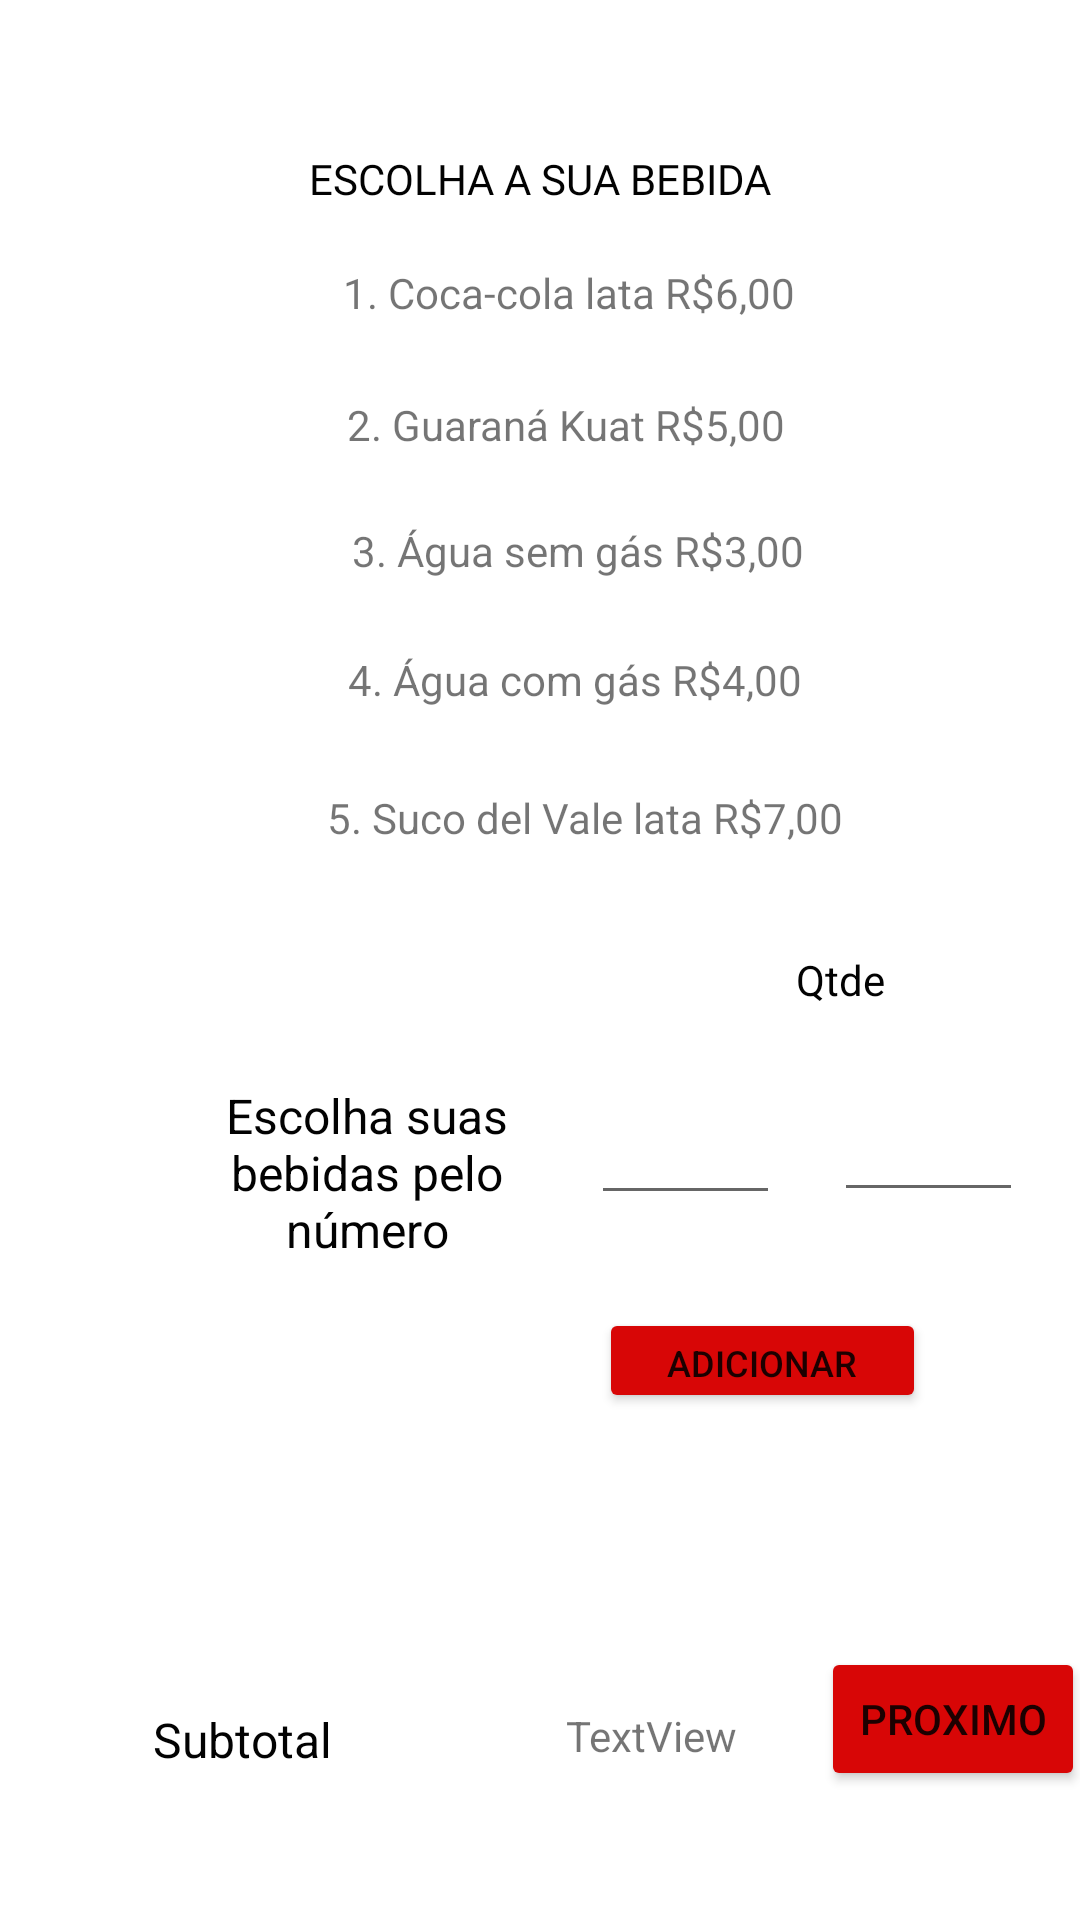

Android layout source for this screen:
<!-- AndroidManifest.xml: application theme Theme.Lanches -->
<!-- res/layout/activity_pag3.xml -->
<?xml version="1.0" encoding="utf-8"?>
<androidx.constraintlayout.widget.ConstraintLayout xmlns:android="http://schemas.android.com/apk/res/android"
    xmlns:app="http://schemas.android.com/apk/res-auto"
    xmlns:tools="http://schemas.android.com/tools"
    android:layout_width="match_parent"
    android:layout_height="match_parent"
    tools:context=".pag3">

    <TextView
        android:id="@+id/textView15"
        android:layout_width="wrap_content"
        android:layout_height="wrap_content"
        android:layout_marginStart="111dp"
        android:layout_marginTop="50dp"
        android:layout_marginEnd="111dp"
        android:fontFamily="@font/alfa_slab_one"
        android:text="ESCOLHA A SUA BEBIDA"
        android:textColor="#020202"
        app:layout_constraintEnd_toEndOf="parent"
        app:layout_constraintStart_toStartOf="parent"
        app:layout_constraintTop_toTopOf="parent" />

    <TextView
        android:id="@+id/aguasgas"
        android:layout_width="wrap_content"
        android:layout_height="wrap_content"
        android:layout_marginStart="21dp"
        android:layout_marginTop="23dp"
        android:layout_marginEnd="128dp"
        android:text="3. Água sem gás R$3,00"
        app:layout_constraintEnd_toEndOf="parent"
        app:layout_constraintStart_toEndOf="@+id/imageView8"
        app:layout_constraintTop_toBottomOf="@+id/guarana" />

    <ImageView
        android:id="@+id/imageView8"
        android:layout_width="37dp"
        android:layout_height="34dp"
        android:layout_marginStart="74dp"
        android:layout_marginTop="9dp"
        android:layout_marginEnd="21dp"
        app:layout_constraintEnd_toStartOf="@+id/aguasgas"
        app:layout_constraintStart_toStartOf="parent"
        app:layout_constraintTop_toBottomOf="@+id/imageView7"
        app:srcCompat="@drawable/bebida" />

    <ImageView
        android:id="@+id/imageView9"
        android:layout_width="37dp"
        android:layout_height="34dp"
        android:layout_marginStart="74dp"
        android:layout_marginTop="9dp"
        android:layout_marginEnd="20dp"
        app:layout_constraintEnd_toStartOf="@+id/aguacgas"
        app:layout_constraintStart_toStartOf="parent"
        app:layout_constraintTop_toBottomOf="@+id/imageView8"
        app:srcCompat="@drawable/bebida" />

    <TextView
        android:id="@+id/aguacgas"
        android:layout_width="wrap_content"
        android:layout_height="wrap_content"
        android:layout_marginStart="20dp"
        android:layout_marginTop="24dp"
        android:layout_marginEnd="128dp"
        android:text="4. Água com gás R$4,00"
        app:layout_constraintEnd_toEndOf="parent"
        app:layout_constraintStart_toEndOf="@+id/imageView9"
        app:layout_constraintTop_toBottomOf="@+id/aguasgas" />

    <ImageView
        android:id="@+id/imageView10"
        android:layout_width="37dp"
        android:layout_height="34dp"
        android:layout_marginStart="74dp"
        android:layout_marginTop="13dp"
        android:layout_marginEnd="15dp"
        app:layout_constraintEnd_toStartOf="@+id/delvale"
        app:layout_constraintStart_toStartOf="parent"
        app:layout_constraintTop_toBottomOf="@+id/imageView9"
        app:srcCompat="@drawable/bebida" />

    <TextView
        android:id="@+id/delvale"
        android:layout_width="wrap_content"
        android:layout_height="wrap_content"
        android:layout_marginStart="15dp"
        android:layout_marginTop="27dp"
        android:layout_marginEnd="111dp"
        android:text="5. Suco del Vale lata R$7,00"
        app:layout_constraintEnd_toEndOf="parent"
        app:layout_constraintStart_toEndOf="@+id/imageView10"
        app:layout_constraintTop_toBottomOf="@+id/aguacgas" />

    <ImageView
        android:id="@+id/imageView7"
        android:layout_width="37dp"
        android:layout_height="34dp"
        android:layout_marginStart="74dp"
        android:layout_marginTop="10dp"
        android:layout_marginEnd="20dp"
        app:layout_constraintEnd_toStartOf="@+id/guarana"
        app:layout_constraintStart_toStartOf="parent"
        app:layout_constraintTop_toBottomOf="@+id/imageView6"
        app:srcCompat="@drawable/bebida" />

    <TextView
        android:id="@+id/guarana"
        android:layout_width="wrap_content"
        android:layout_height="wrap_content"
        android:layout_marginStart="20dp"
        android:layout_marginTop="25dp"
        android:layout_marginEnd="134dp"
        android:text="2. Guaraná Kuat R$5,00"
        app:layout_constraintEnd_toEndOf="parent"
        app:layout_constraintStart_toEndOf="@+id/imageView7"
        app:layout_constraintTop_toBottomOf="@+id/coca" />

    <TextView
        android:id="@+id/coca"
        android:layout_width="wrap_content"
        android:layout_height="wrap_content"
        android:layout_marginStart="19dp"
        android:layout_marginTop="19dp"
        android:layout_marginEnd="130dp"
        android:text="1. Coca-cola lata R$6,00"
        app:layout_constraintEnd_toEndOf="parent"
        app:layout_constraintStart_toEndOf="@+id/imageView6"
        app:layout_constraintTop_toBottomOf="@+id/textView15" />

    <TextView
        android:id="@+id/textView27"
        android:layout_width="57dp"
        android:layout_height="27dp"
        android:layout_marginStart="277dp"
        android:layout_marginTop="35dp"
        android:layout_marginEnd="77dp"
        android:text="Qtde"
        android:textAlignment="center"
        android:textColor="#020202"
        app:layout_constraintEnd_toEndOf="parent"
        app:layout_constraintStart_toStartOf="parent"
        app:layout_constraintTop_toBottomOf="@+id/delvale" />

    <TextView
        android:id="@+id/sub2"
        android:layout_width="wrap_content"
        android:layout_height="wrap_content"
        android:layout_marginStart="39dp"
        android:layout_marginTop="146dp"
        android:layout_marginEnd="48dp"
        android:text="TextView"
        app:layout_constraintEnd_toStartOf="@+id/b5"
        app:layout_constraintStart_toEndOf="@+id/textView29"
        app:layout_constraintTop_toBottomOf="@+id/textView28" />

    <TextView
        android:id="@+id/textView29"
        android:layout_width="wrap_content"
        android:layout_height="wrap_content"
        android:layout_marginStart="51dp"
        android:layout_marginTop="146dp"
        android:layout_marginEnd="39dp"
        android:text="Subtotal"
        android:textColor="#020202"
        android:textSize="16sp"
        app:layout_constraintEnd_toStartOf="@+id/sub2"
        app:layout_constraintStart_toStartOf="parent"
        app:layout_constraintTop_toBottomOf="@+id/textView28" />

    <Button
        android:id="@+id/b4"
        android:layout_width="109dp"
        android:layout_height="35dp"
        android:layout_marginStart="225dp"
        android:layout_marginTop="31dp"
        android:layout_marginEnd="77dp"
        android:backgroundTint="#D80606"
        android:text="Adicionar"
        android:textSize="12sp"
        app:layout_constraintEnd_toEndOf="parent"
        app:layout_constraintStart_toStartOf="parent"
        app:layout_constraintTop_toBottomOf="@+id/opbebida" />

    <EditText
        android:id="@+id/qtdebebida"
        android:layout_width="63dp"
        android:layout_height="49dp"
        android:layout_marginStart="18dp"
        android:layout_marginTop="11dp"
        android:ems="10"
        android:inputType="numberDecimal"
        android:textAlignment="center"
        android:textColor="#020202"
        app:layout_constraintStart_toEndOf="@+id/opbebida"
        app:layout_constraintTop_toBottomOf="@+id/textView27" />

    <Button
        android:id="@+id/b5"
        android:layout_width="wrap_content"
        android:layout_height="wrap_content"
        android:layout_marginStart="28dp"
        android:layout_marginTop="78dp"
        android:backgroundTint="#D80606"
        android:text="Proximo"
        app:layout_constraintStart_toEndOf="@+id/sub2"
        app:layout_constraintTop_toBottomOf="@+id/b4" />

    <EditText
        android:id="@+id/opbebida"
        android:layout_width="63dp"
        android:layout_height="49dp"
        android:layout_marginStart="11dp"
        android:layout_marginTop="74dp"
        android:layout_marginEnd="24dp"
        android:ems="10"
        android:inputType="numberDecimal"
        app:layout_constraintEnd_toStartOf="@+id/qtdebebida"
        app:layout_constraintStart_toEndOf="@+id/textView28"
        app:layout_constraintTop_toBottomOf="@+id/delvale" />

    <TextView
        android:id="@+id/textView28"
        android:layout_width="105dp"
        android:layout_height="62dp"
        android:layout_marginStart="70dp"
        android:layout_marginTop="59dp"
        android:layout_marginEnd="11dp"
        android:text="Escolha suas bebidas pelo número"
        android:textAlignment="center"
        android:textColor="#020202"
        android:textSize="16sp"
        app:layout_constraintEnd_toStartOf="@+id/opbebida"
        app:layout_constraintStart_toStartOf="parent"
        app:layout_constraintTop_toBottomOf="@+id/imageView10" />

    <ImageView
        android:id="@+id/imageView6"
        android:layout_width="37dp"
        android:layout_height="34dp"
        android:layout_marginStart="74dp"
        android:layout_marginTop="91dp"
        android:layout_marginEnd="19dp"
        app:layout_constraintEnd_toStartOf="@+id/coca"
        app:layout_constraintStart_toStartOf="parent"
        app:layout_constraintTop_toTopOf="parent"
        app:srcCompat="@drawable/bebida" />

</androidx.constraintlayout.widget.ConstraintLayout>
<!-- resources referenced by this layout -->
<resources>
  <style name="Theme.Lanches" parent="Theme.MaterialComponents.DayNight.DarkActionBar">
          
          <item name="colorPrimary">@color/purple_500</item>
          <item name="colorPrimaryVariant">@color/purple_700</item>
          <item name="colorOnPrimary">@color/white</item>
          
          <item name="colorSecondary">@color/teal_200</item>
          <item name="colorSecondaryVariant">@color/teal_700</item>
          <item name="colorOnSecondary">@color/black</item>
          
          <item name="android:statusBarColor">?attr/colorPrimaryVariant</item>
          
      </style>
  <!-- not gathered from this repository: default colours our renderer supplied (Android Studio template values) -->
  <color name="purple_500">#FF6200EE</color>
  <color name="purple_700">#FF3700B3</color>
  <color name="teal_200">#FF03DAC5</color>
  <color name="teal_700">#FF018786</color>
  <color name="black">#FF000000</color>
  <color name="white">#FFFFFFFF</color>
</resources>
